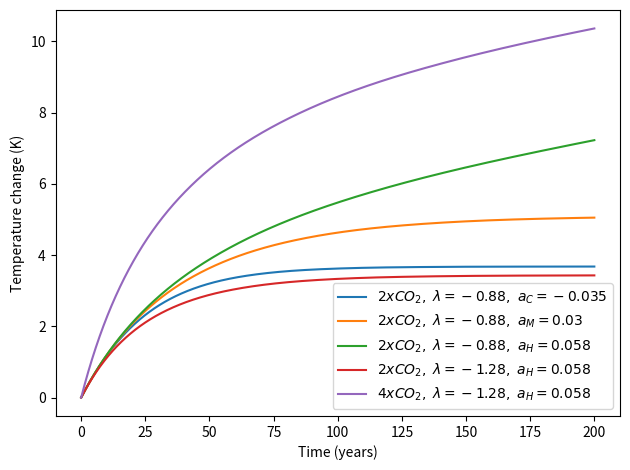

The matplotlib source for this figure:
import numpy as np
from scipy.integrate import solve_ivp
import matplotlib.pyplot as plt
from matplotlib.lines import Line2D

"""
We solve the equations 1 and 2 of the assignment and reproduce the figures 1a, 1d, 2a and 2b 
of Bloch-Johnson et al. (2015)
"""

# Constants 
F2X = 3.71
T0 = 287

def Fnx(n): 
    """ Gives the radiative forcing for a nx increase of the C02 concentration
    in the atmosphere
    """
    return np.log2(n)*3.71

# Figure 1a 
def N_T(a, b, c, start, stop, steps):
    """ Solves equation 1 in the paper and returns N as a function of T and
    the roots (Delta_T)
    """
    x = np.linspace(start - T0, stop - T0, num=steps)
    y = a*x**2 + b*x + c
    roots = np.roots([a, b, c])
    return [y, roots]

def fig_1a(): 
    """ Generates figure 1a of the paper 
    """
    # Data
    lbda = -0.88 # feedback parameter 
    ac = -0.035   # feedback temperature dependence parameter
    am = 0.03
    ah = 0.058
    x = np.linspace(285, 297, 100)
    linear = N_T(0, lbda, F2X, 285, 297, 100)
    f_c = N_T(ac, lbda, F2X, 285, 297, 100)
    f_m = N_T(am, lbda, F2X, 285, 297, 100) 
    f_h = N_T(ah, lbda, F2X, 285, 297, 100)
    
    # Plotting
    fig, ax = plt.subplots()
    ax.plot(x, linear[0], linestyle = "--", color = "k", label = f"linear, $\Delta T_{{2x}}={linear[1][0]:.1f}K$")
    ax.plot(x, f_c[0], color = "b", label = f"$a_C = -0.035, \Delta T_{{2x}} = {f_c[1][1]:.1f}K$")
    ax.plot(x, f_m[0], color = "g", label = f"$a_M = 0.03, \Delta T_{{2x}}= {f_m[1][1]:.1f}K$")
    ax.plot(x, f_h[0], color = "r", label = r"$a_H=0.058, \Delta T_{{2x}}= ? $")
    
    # plot slope of lambda
    xmin, xmax = 286.25, 287.75
    mask = (x >= xmin) & (x <= xmax)
    ax.plot(x[mask], linear[0][mask], color = "magenta", lw=2.5)
    ax.text(287, 4, r"$\lambda$", color = "magenta")
    
    # text and arrows 
    ax.text(286.75, -0.7, r"$T_0$") # T0
    ax.text(289, -0.8, r"$\Delta T_{2x}$", ha = "center") # DT2X
    ax.text(286.4, 2, r"$F_{2x}$")
    ax.annotate( # Delta T2x left to right arrow
    '',                      # empty string → just arrow
    xy=(f_c[1][1]+T0, -0.2),               # arrow tip
    xytext=(287.1, -0.2),           # arrow tail
    arrowprops=dict(facecolor='blue', arrowstyle='->', lw=1)
)
    ax.annotate("", xy = (T0, 3.7), xytext = (T0, 0.2), 
                arrowprops = dict(facecolor = "red", arrowstyle="->", lw=1)
)

    # labels 
    ax.set_xlabel("T (K)")
    ax.set_ylabel("N (W/m²)")
    #ax.set_title("Figure 1a")
    
    # axis limits
    ax.set_ylim(-2, 8)
    ax.set_xlim(285, 297)
    
    # ticks 
    ax.set_xticks([285, 287, 289, 291, 293, 295, 297]) # set ticks 
    ax.axhline(0, color = "k") # add horizontal line at y=0 
    for xi in [linear[1][-1], f_c[1][-1], f_m[1][-1]]: # add markers at roots on horizontal line 
        ax.plot([xi + T0, xi + T0], [-0.15, 0.15], color='k')
        ax.plot([287, 287], [-0.15, 0.15], color = "k")

    # legend
    handles, labels = ax.get_legend_handles_labels()
    proxy = Line2D([0], [0], color = "none", linestyle="")
    handles.insert(0, proxy)
    labels.insert(0, r"$\lambda=-0.88\ W/m^2/K$")
    ax.legend(handles, labels)
    
    plt.tight_layout()
    plt.savefig("figure_1a.pdf")
    plt.show()


# figure 1d
def fig_1d():
    """ generates figure 1d from the paper 
    """
    # data 
    lbda = -1.28 # feedback parameter
    a_h = 0.058 # feedback temperature difference parameter
    F4x = Fnx(4) # radiative forcing for 4x CO2 increase
    x = np.linspace(286, 300, 100)
    lin_2x = N_T(0, lbda, F2X, 286, 300, 100)
    quad_2x = N_T(a_h, lbda, F2X, 286, 300, 100)
    lin_4x = N_T(0, lbda, F4x, 286, 300, 100)
    quad_4x = N_T(a_h, lbda, F4x, 286, 300, 100)
    linF1 = N_T(0, lbda, 0.5, 286, 300, 100)
    quadF1 = N_T(a_h, lbda, 0.5, 286, 300, 100)
    linF2 = N_T(0, lbda, 2, 286, 300, 100)
    quadF2 = N_T(a_h, lbda, 2, 286, 300, 100)  
    
    # plotting
    fig, ax = plt.subplots()
    ax.plot(x, lin_2x[0], linestyle = "--", color = "b", label = f"$2xCO_2\ (linear), \Delta T_{{2x}}={lin_2x[1][-1]:.1f}K$")
    ax.plot(x, quad_2x[0], linestyle = "-", color = "b", label = f"$2xCO_2\ (quad), \Delta T_{{2x}}={quad_2x[1][-1]:.1f}K$")
    ax.plot(x, lin_4x[0], linestyle = "--", color = "r", label = f"$4xCO_2\ (linear), \Delta T_{{4x}}={lin_4x[1][-1]:.1f}K$")
    ax.plot(x, quad_4x[0], linestyle = "-", color = "r", label = r"$4xCO_2\ (quad), \Delta T_{{4x}}= ? $")
    ax.plot(x, linF1[0], linestyle = "--", color = "k")
    ax.plot(x, quadF1[0], linestyle = "-", color = "k")
    ax.plot(x, linF2[0], linestyle = "--", color = "k")
    ax.plot(x, quadF2[0], linestyle = "-", color = "k")
    
    # plot slope of lambda
    xmin, xmax = 286.8, 287.2
    mask = (x >= xmin) & (x <= xmax)
    ax.plot(x[mask], linF2[0][mask], color = "magenta", lw = 2.5)

    # labels 
    ax.set_xlabel("T (K)")
    ax.set_ylabel("N (W/m²)")
    #ax.set_title("Figure 1d")
    
    # annotations 
    ax.axhline(0, color = "k") # add horizontal line at y=0 
    ax.plot([287, 287], [-0.15, 0.15], color = "k") # small tick at T0
    ax.text(T0, -1.5, r"$T_0$", ha = "center")
    
    # axis limits
    ax.set_ylim(-7, 21)
    
    # legend
    handles, labels = ax.get_legend_handles_labels()
    proxy = Line2D([0], [0], color = "none", linestyle="")
    for i in range(2):
        handles.insert(0, proxy)
    labels.insert(0, r"$a_H = 0.058\ W/m^2/K^2$")
    labels.insert(0, r"$\lambda=-1.28\ W/m^2/K$")
    
    ax.legend(handles, labels, loc = "upper right")
    
    plt.tight_layout()
    plt.savefig("figure_1d.pdf")
    plt.show()
        

# figure 2
def delta_T_vs_a(lbda, n):
    """
    Delta T as a function of values of a, for a given lambda and CO2 increase
    
    Parameters
    ----------
    lbda : feedback paramater.
    n : Number of CO2 doublings.

    Returns
    -------
    delta_T : list of values of delta_T.

    """
    F = Fnx(n)
    delta_T = []
    a_values = np.linspace(-0.1, 0.1, 400)
    for a in a_values:
        root = np.roots([a, lbda, F])[-1]
        if isinstance(root, (int, float)): # replace complex values with NaN
            delta_T.append(root)           # because it means we reached 
        else:                              # runaway warming  
            delta_T.append(np.nan)
    return delta_T

# figure 2a
def fig_2a():
    """ generates figure 2a from the paper
    """
    # data 
    x = np.linspace(-0.1, 0.1, 400)
    delta_T_2x_vs_a_max = delta_T_vs_a(-0.79, 2)
    delta_T_2x_vs_a_mean = delta_T_vs_a(-1.17, 2)
    delta_T_2x_vs_a_min = delta_T_vs_a(-1.78, 2)
    delta_T_2x_vs_a_0 = delta_T_vs_a(-1*(10**-20), 2)
    
    # plotting 
    fig, ax = plt.subplots()
    ax.plot(x, delta_T_2x_vs_a_0, color="k", label=r"$\lambda = 0\ W/m^2/K$")
    ax.plot(x, delta_T_2x_vs_a_max, color="m", label=r"$\lambda_{max} = -0.79$")
    ax.plot(x, delta_T_2x_vs_a_mean, color="g", label=r"$\lambda_{mean} = -1.17$")
    ax.plot(x, delta_T_2x_vs_a_min, color="C1", label=r"$\lambda_{min} = -1.78$")
    
    # limits
    ax.set_ylim(0, 10)
    
    # labels
    ax.set_ylabel(r"$\Delta T_{2x}(K)$")
    ax.set_xlabel(r"$a\ (W/m^2/K^2)$")
    ax.set_title(r"$2xCO_2$")
    
    # ticks
    ax.set_xticks([-0.10, -0.05, 0.00, 0.05, 0.10])
    
    ax.axvline(x=0, color="k", lw=0.5) # vertical line at a = 0 
    
    # legend
    ax.legend()
    
    plt.tight_layout()
    plt.savefig("figure_2a.pdf")
    plt.show()


# figure 2b 
def fig_2b():
    """ generates figure 2b from the paper 
    """
    # data 
    x = np.linspace(-0.1, 0.1, 400)
    delta_T_4x_vs_a_max = delta_T_vs_a(-0.79, 4)
    delta_T_4x_vs_a_mean = delta_T_vs_a(-1.17, 4)
    delta_T_4x_vs_a_min = delta_T_vs_a(-1.78, 4)
    delta_T_4x_vs_a_0 = delta_T_vs_a(-1*(10**-20), 4)
    
    # plotting 
    fig, ax = plt.subplots()
    ax.plot(x, delta_T_4x_vs_a_0, color="k", label=r"$\lambda = 0\ W/m^2/K$")
    ax.plot(x, delta_T_4x_vs_a_max, color="m", label=r"$\lambda_{max} = -0.79$")
    ax.plot(x, delta_T_4x_vs_a_mean, color="g", label=r"$\lambda_{mean} = -1.17$")
    ax.plot(x, delta_T_4x_vs_a_min, color="C1", label=r"$\lambda_{min} = -1.78$")
    
    # limits
    ax.set_ylim(0, 20)
    
    # labels
    ax.set_ylabel(r"$\Delta T_{4x}(K)$")
    ax.set_xlabel(r"$a\ (W/m^2/K^2)$")
    ax.set_title(r"$4xCO_2$")
    
    # ticks
    ax.set_xticks([-0.10, -0.05, 0.00, 0.05, 0.10])
    ax.set_yticks([0, 5, 10, 15, 20])
    
    ax.axvline(x=0, color="k", lw=0.5) # vertical line at a=0
    
    # legend
    ax.legend()
    
    plt.tight_layout()
    plt.savefig("figure_2b.pdf")
    plt.show()


# call the figure functions to plot them
#fig_1a()
#fig_1d()
#fig_2a()
#fig_2b()

# temp increase diff equation without fifth order and noise
t_year = 200
t_sec = t_year * 365 * 24 * 60 * 60 
t_tot = (0, t_sec) 
Delta_T_0 = 0  #initial temperature condition

def dT_basic(t, T, alpha, lbda, F):
   '''
   Expression of the derivative of the global annual mean of surface
   temperature caused by the radiative forcing. Fifth order not included.
   Noise not included.
   
   Parameters:
    - t: time (required by solve_ivp)
    - T: temperature array
    - alpha: quadratic feedback parameter
    - lbda: linear feedback parameter
    - F: radiative forcing
   
   '''
   C = 8.36e8  # J*K**(-1)*m**(-2)
   dT = 1/C * (F + lbda*T[0] + alpha*T[0]**2)
   return [dT]


def plot_transient_behaviour():
    # Solve ODE
    sol_F2x_lbda1_alphac = solve_ivp(
        fun=lambda t, T: dT_basic(t, T, alpha=-0.035, lbda=-0.88, F=Fnx(2)),
        t_span=t_tot, 
        y0=[Delta_T_0],
        t_eval=np.linspace(*t_tot, 20000)
    )
    sol_F2x_lbda1_alpham = solve_ivp(
        fun=lambda t, T: dT_basic(t, T, alpha=0.03, lbda=-0.88, F=Fnx(2)),
        t_span=t_tot, 
        y0=[Delta_T_0],
        t_eval=np.linspace(*t_tot, 20000)
    )
    sol_F2x_lbda1_alphah = solve_ivp(
        fun=lambda t, T: dT_basic(t, T, alpha=0.058, lbda=-0.88, F=Fnx(2)),
        t_span=t_tot, 
        y0=[Delta_T_0],
        t_eval=np.linspace(*t_tot, 20000)
    )
    sol_F2x_lbda2_alphah = solve_ivp(
        fun=lambda t, T: dT_basic(t, T, alpha=.058, lbda=-1.28, F=Fnx(2)),
        t_span=t_tot, 
        y0=[Delta_T_0],
        t_eval=np.linspace(*t_tot, 20000)
    )
    sol_F4x_lbda2_alphah = solve_ivp(
        fun=lambda t, T: dT_basic(t, T, alpha=.058, lbda=-1.28, F=Fnx(4)),
        t_span=t_tot, 
        y0=[Delta_T_0],
        t_eval=np.linspace(*t_tot, 20000)
    )
    
    # Plotting 
    fig, ax = plt.subplots()
    divider = 365 * 24 * 60 * 60
    ax.plot(sol_F2x_lbda1_alphac.t / divider,
            sol_F2x_lbda1_alphac.y[0],
            label=r"$2xCO_2,\ \lambda = -0.88,\ a_C = -0.035$"
            )
    ax.plot(sol_F2x_lbda1_alpham.t / divider,
            sol_F2x_lbda1_alpham.y[0],
            label=r"$2xCO_2,\ \lambda = -0.88,\ a_M = 0.03$"
            )
    ax.plot(sol_F2x_lbda1_alphah.t / divider,
            sol_F2x_lbda1_alphah.y[0],
            label=r"$2xCO_2,\ \lambda = -0.88,\ a_H = 0.058$"
            )
    ax.plot(sol_F2x_lbda2_alphah.t / divider,
            sol_F2x_lbda2_alphah.y[0],
            label=r"$2xCO_2,\ \lambda = -1.28,\ a_H = 0.058$"
            )
    ax.plot(sol_F4x_lbda2_alphah.t / divider,
            sol_F4x_lbda2_alphah.y[0],
            label=r"$4xCO_2,\ \lambda = -1.28,\ a_H = 0.058$")
    
    # Labels
    ax.set_xlabel("Time (years)")
    ax.set_ylabel("Temperature change (K)")
    #ax.set_title("Time series of global annual mean surface temperature increase")
    
    # legend
    ax.legend()
    
    plt.tight_layout()
    plt.show()
    

plot_transient_behaviour()